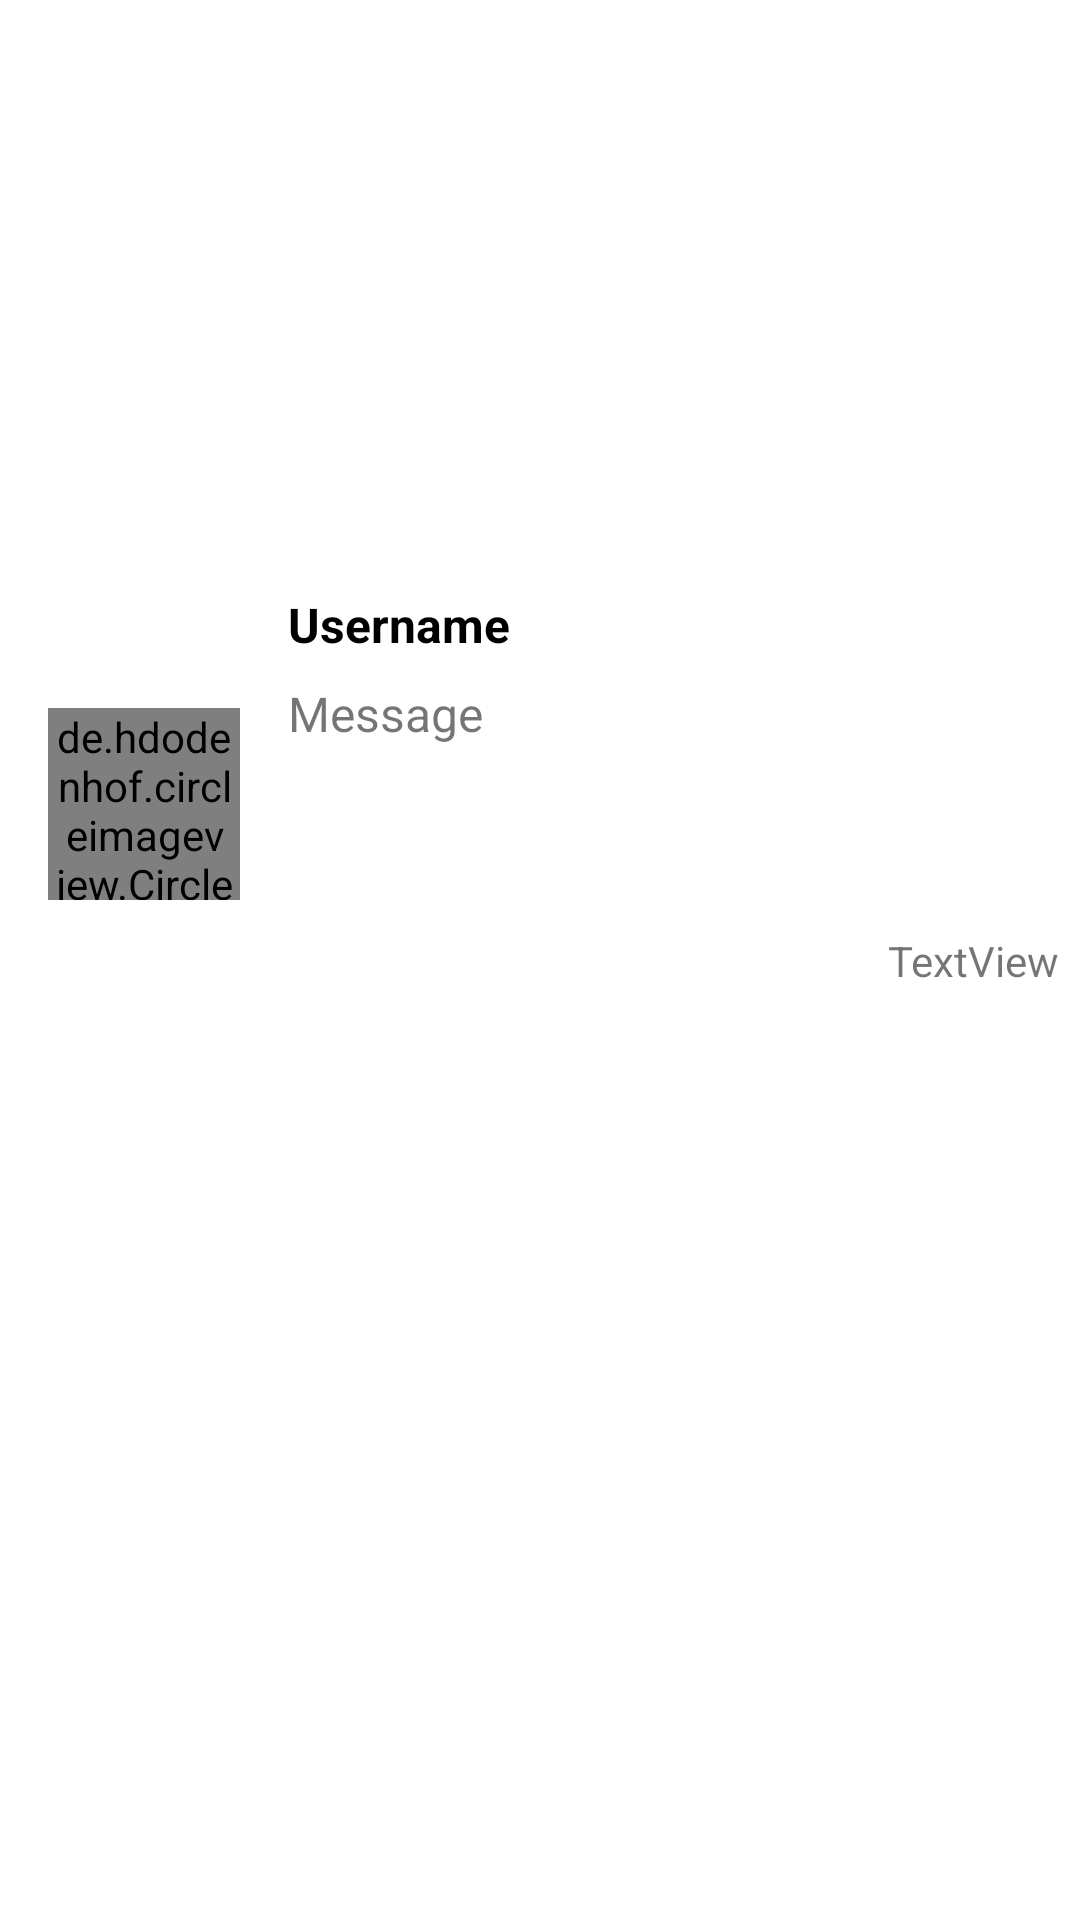

Android layout source for this screen:
<!-- AndroidManifest.xml: application theme Theme.Chat -->
<!-- res/layout/chatlist_row.xml -->
<?xml version="1.0" encoding="utf-8"?>
<androidx.constraintlayout.widget.ConstraintLayout xmlns:android="http://schemas.android.com/apk/res/android"
    xmlns:app="http://schemas.android.com/apk/res-auto"
    xmlns:tools="http://schemas.android.com/tools"
    android:layout_width="match_parent"
    android:layout_height="100dp">

    <de.hdodenhof.circleimageview.CircleImageView
        android:id="@+id/imageView"
        android:layout_width="64dp"
        android:layout_height="64dp"
        android:layout_marginStart="16dp"
        android:layout_marginLeft="16dp"
        app:civ_border_color="@color/head"
        app:civ_border_width="2dp"
        app:layout_constraintBottom_toBottomOf="parent"
        app:layout_constraintStart_toStartOf="parent"
        app:layout_constraintTop_toTopOf="parent"
        app:layout_constraintVertical_bias="0.41"
        app:srcCompat="@android:drawable/btn_star_big_on" />

    <TextView
        android:id="@+id/username_text_view"
        android:layout_width="wrap_content"
        android:layout_height="wrap_content"
        android:layout_marginStart="16dp"
        android:layout_marginLeft="16dp"
        android:layout_marginTop="16dp"
        android:text="Username"
        android:textColor="@color/black"
        android:textSize="16sp"
        android:textStyle="bold"
        app:layout_constraintBottom_toTopOf="@+id/message_text_view"
        app:layout_constraintStart_toEndOf="@+id/imageView"
        app:layout_constraintTop_toTopOf="parent"
        app:layout_constraintVertical_bias="0.326"
        app:layout_constraintVertical_chainStyle="packed" />

    <TextView
        android:id="@+id/message_text_view"
        android:layout_width="250dp"
        android:layout_height="wrap_content"
        android:layout_marginStart="16dp"
        android:layout_marginLeft="16dp"
        android:layout_marginTop="8dp"
        android:layout_marginBottom="16dp"
        android:text="Message"
        android:textSize="16dp"
        app:layout_constraintBottom_toBottomOf="parent"
        app:layout_constraintEnd_toEndOf="parent"
        app:layout_constraintHorizontal_bias="0.0"
        app:layout_constraintStart_toEndOf="@+id/imageView"
        app:layout_constraintTop_toBottomOf="@+id/username_text_view" />

    <TextView
        android:id="@+id/time_textview"
        android:layout_width="wrap_content"
        android:layout_height="wrap_content"
        android:layout_marginEnd="7dp"
        android:layout_marginRight="7dp"
        android:text="TextView"
        app:layout_constraintBottom_toBottomOf="parent"
        app:layout_constraintEnd_toEndOf="parent"
        app:layout_constraintTop_toTopOf="parent" />

</androidx.constraintlayout.widget.ConstraintLayout>
<!-- resources referenced by this layout -->
<resources>
  <color name="black">#FF000000</color>
  <color name="head">#003BDF</color>
  <style name="Theme.Chat" parent="Theme.MaterialComponents.DayNight.DarkActionBar">
          
          <item name="colorPrimary">@color/head</item>
          <item name="colorPrimaryVariant">@color/top_head</item>
          <item name="colorOnPrimary">@color/white</item>
          
          <item name="colorSecondary">@color/teal_200</item>
          <item name="colorSecondaryVariant">@color/teal_700</item>
          <item name="colorOnSecondary">@color/black</item>
          
          <item name="android:statusBarColor" tools:targetApi="l">?attr/colorPrimaryVariant</item>
          
      </style>
  <color name="top_head">#2E2FFF</color>
  <color name="white">#FFFFFFFF</color>
  <color name="teal_200">#FF03DAC5</color>
  <color name="teal_700">#FF018786</color>
</resources>
